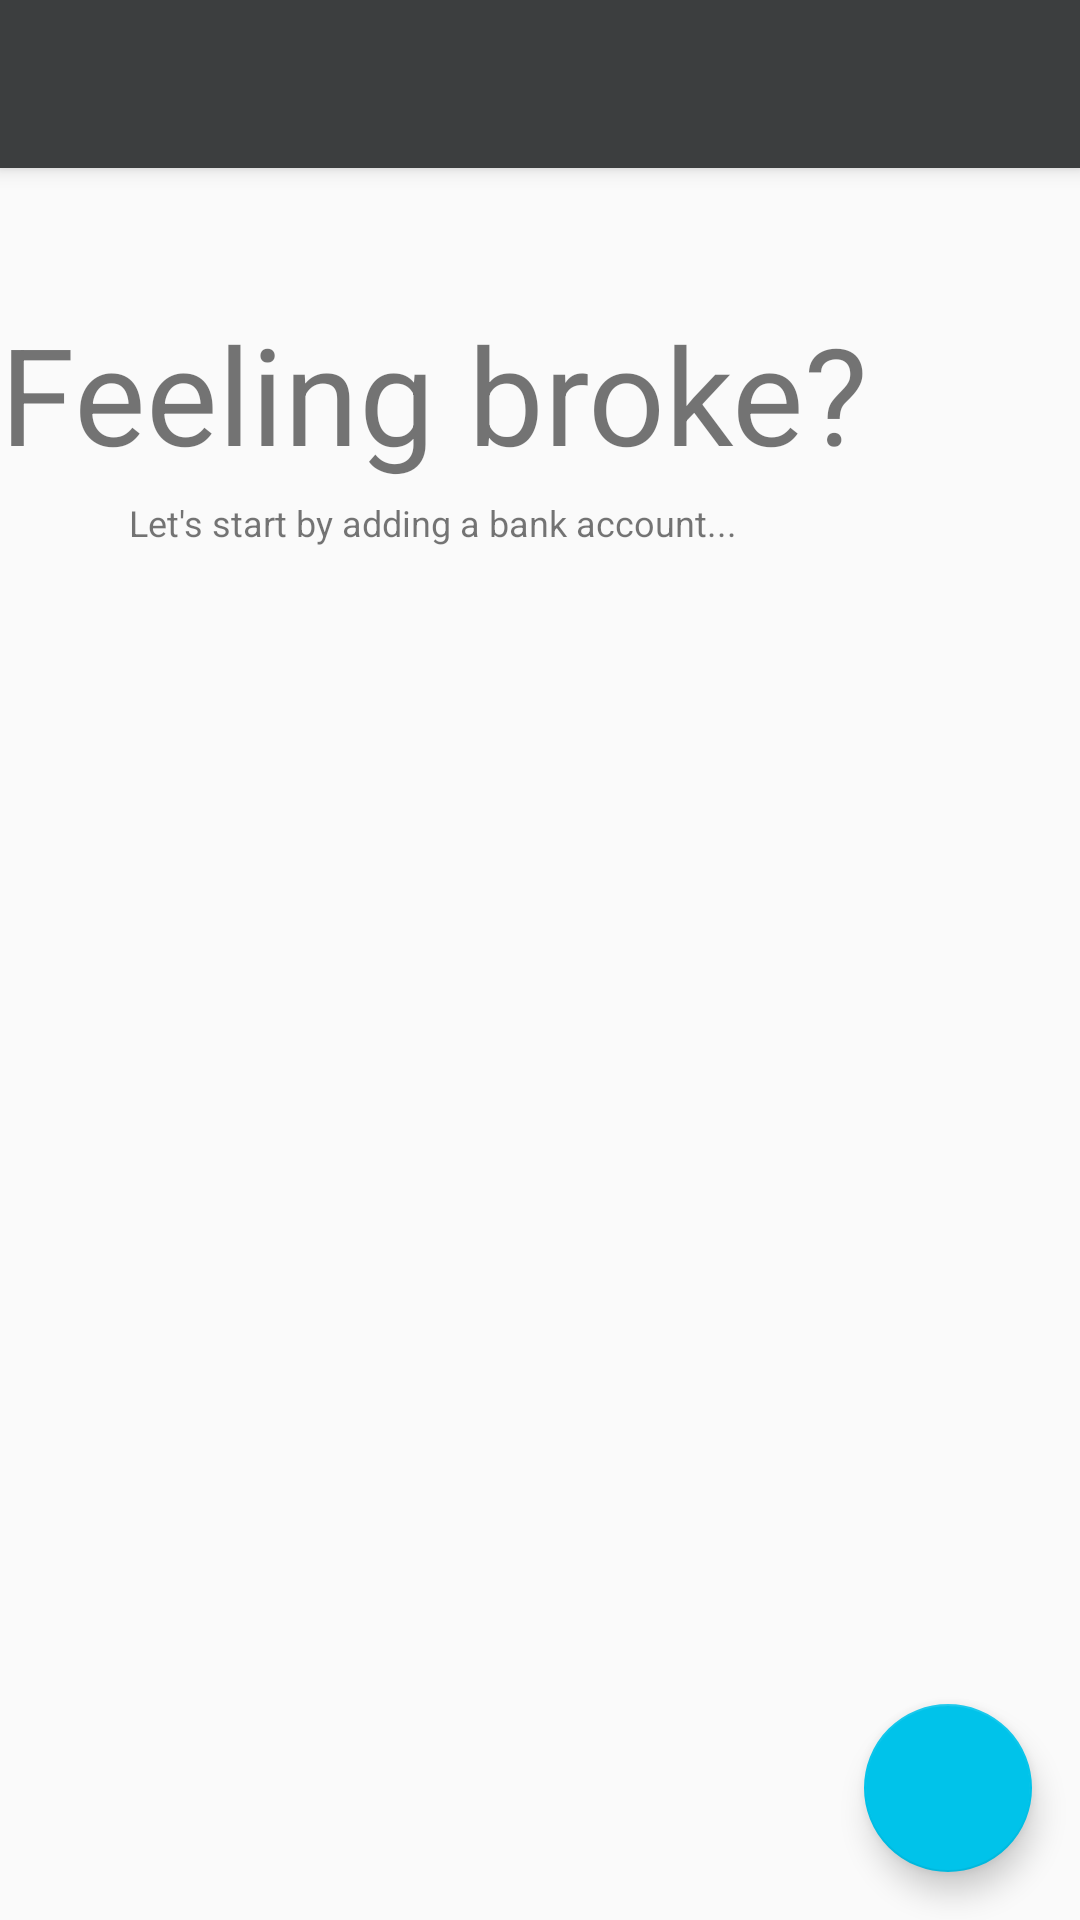

Android layout source for this screen:
<!-- AndroidManifest.xml: application theme AppTheme -->
<!-- res/layout/app_bar_main.xml -->
<?xml version="1.0" encoding="utf-8"?>
<android.support.design.widget.CoordinatorLayout
        xmlns:android="http://schemas.android.com/apk/res/android"
        xmlns:app="http://schemas.android.com/apk/res-auto"
        xmlns:tools="http://schemas.android.com/tools"
        android:layout_width="match_parent"
        android:layout_height="match_parent"
        tools:context="com.mweser.affordabilitytracker.activity.MainActivity">

    <android.support.design.widget.AppBarLayout
            android:layout_height="wrap_content"
            android:layout_width="match_parent"
            android:theme="@style/AppTheme.AppBarOverlay">

        <android.support.v7.widget.Toolbar
                android:id="@+id/toolbar"
                android:layout_width="match_parent"
                android:layout_height="?attr/actionBarSize"
                android:background="?attr/colorPrimary"
                app:popupTheme="@style/AppTheme.PopupOverlay"/>

    </android.support.design.widget.AppBarLayout>

    <include layout="@layout/content_main"/>

    <android.support.design.widget.FloatingActionButton
            android:id="@+id/fab"
            android:layout_width="wrap_content"
            android:layout_height="wrap_content"
            android:layout_gravity="bottom|end"
            android:layout_margin="@dimen/fab_margin"
            android:src="@drawable/ic_plus_white_48dp"/>

</android.support.design.widget.CoordinatorLayout>
<!-- res/layout/content_main.xml (included above) -->
<?xml version="1.0" encoding="utf-8"?>
<android.support.constraint.ConstraintLayout
        xmlns:android="http://schemas.android.com/apk/res/android"
        xmlns:tools="http://schemas.android.com/tools"
        xmlns:app="http://schemas.android.com/apk/res-auto"
        android:layout_width="match_parent"
        android:layout_height="match_parent"
        app:layout_behavior="@string/appbar_scrolling_view_behavior"
        tools:showIn="@layout/app_bar_main"
        tools:context="com.mweser.affordabilitytracker.activity.MainActivity">

    <LinearLayout android:layout_width="wrap_content"
                  android:layout_height="wrap_content"
                android:orientation="vertical"
                  android:gravity="center"
    >


    <TextView android:layout_width="wrap_content"
              android:layout_height="wrap_content"
              android:text="Feeling broke?"
              android:textSize="45sp"
              android:layout_marginTop="45dp"


    />

        <TextView android:layout_width="wrap_content"
                  android:layout_height="wrap_content"
                  android:text="Let's start by adding a bank account..."
                  android:textSize="12sp"
                  android:layout_marginTop="5dp"

        />

    <ImageView android:layout_width="wrap_content"
               android:layout_height="wrap_content"
               android:scaleX=".65"
               android:scaleY=".65"
               android:src="@drawable/ic_monopoly_man"
    />

    </LinearLayout>


</android.support.constraint.ConstraintLayout>
<!-- resources referenced by this layout -->
<resources>
  <dimen name="fab_margin">16dp</dimen>
  <!-- drawable ic_monopoly_man: png bitmap (mipmap-mdpi, 94771 bytes) -->
  <style name="AppTheme.AppBarOverlay" parent="ThemeOverlay.AppCompat.Dark.ActionBar" />
  <style name="AppTheme.PopupOverlay" parent="ThemeOverlay.AppCompat.Light" />
  <style name="AppTheme" parent="Theme.AppCompat.Light.DarkActionBar">
          
          <item name="colorPrimary">@color/colorPrimary</item>
          <item name="colorPrimaryDark">@color/colorPrimaryDark</item>
          <item name="colorAccent">@color/colorAccent</item>
      </style>
  <color name="colorPrimary">#3C3E3F</color>
  <color name="colorPrimaryDark">#1A1B1C</color>
  <color name="colorAccent">#00C3EA</color>
</resources>
